Dataset: Dataset (GitHub, arsalannkhann/Brain-Tumor-Detection). Classes: glioma, meningioma, no tumor, pituitary tumor.

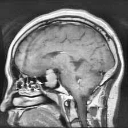
Label: pituitary tumor

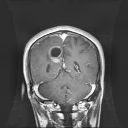
Label: glioma

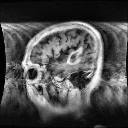
Label: glioma

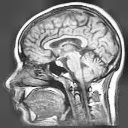
Label: no tumor

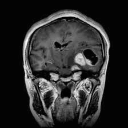
Label: meningioma

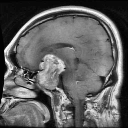
Label: pituitary tumor
